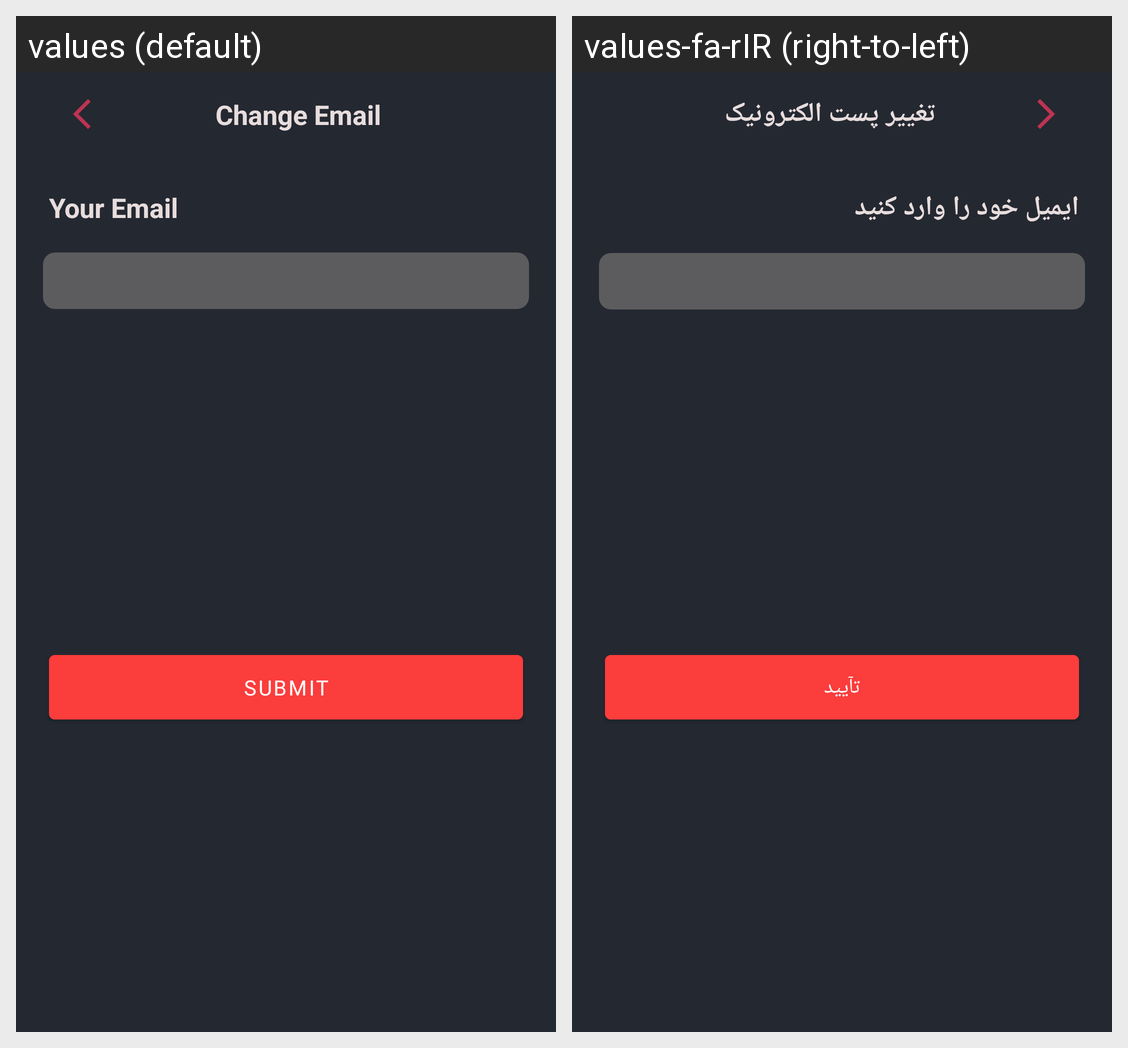

Locale-by-locale string values for the Android screen shown in this grid:
Android screen res/layout/activity_email.xml rendered under 2 locales, left to right: values (default), values-fa-rIR (right-to-left). Device: Nexus 5 (rendered at 1080×1920; each locale shown at half size, 540×960, under a caption strip naming it); theme Theme.MapProject.
Strings drawn on this screen, with the default value and each locale's value (text and hints the layout hard-codes, and strings that could not be matched under every locale, appear in the picture but are not listed):

top_change_email
  values: Change Email
  values-fa-rIR: تغییر پست الکترونیک

enter_email
  values: Your Email
  values-fa-rIR: ایمیل خود را وارد کنید

confirm_first_email
  values: Submit
  values-fa-rIR: تآیید
